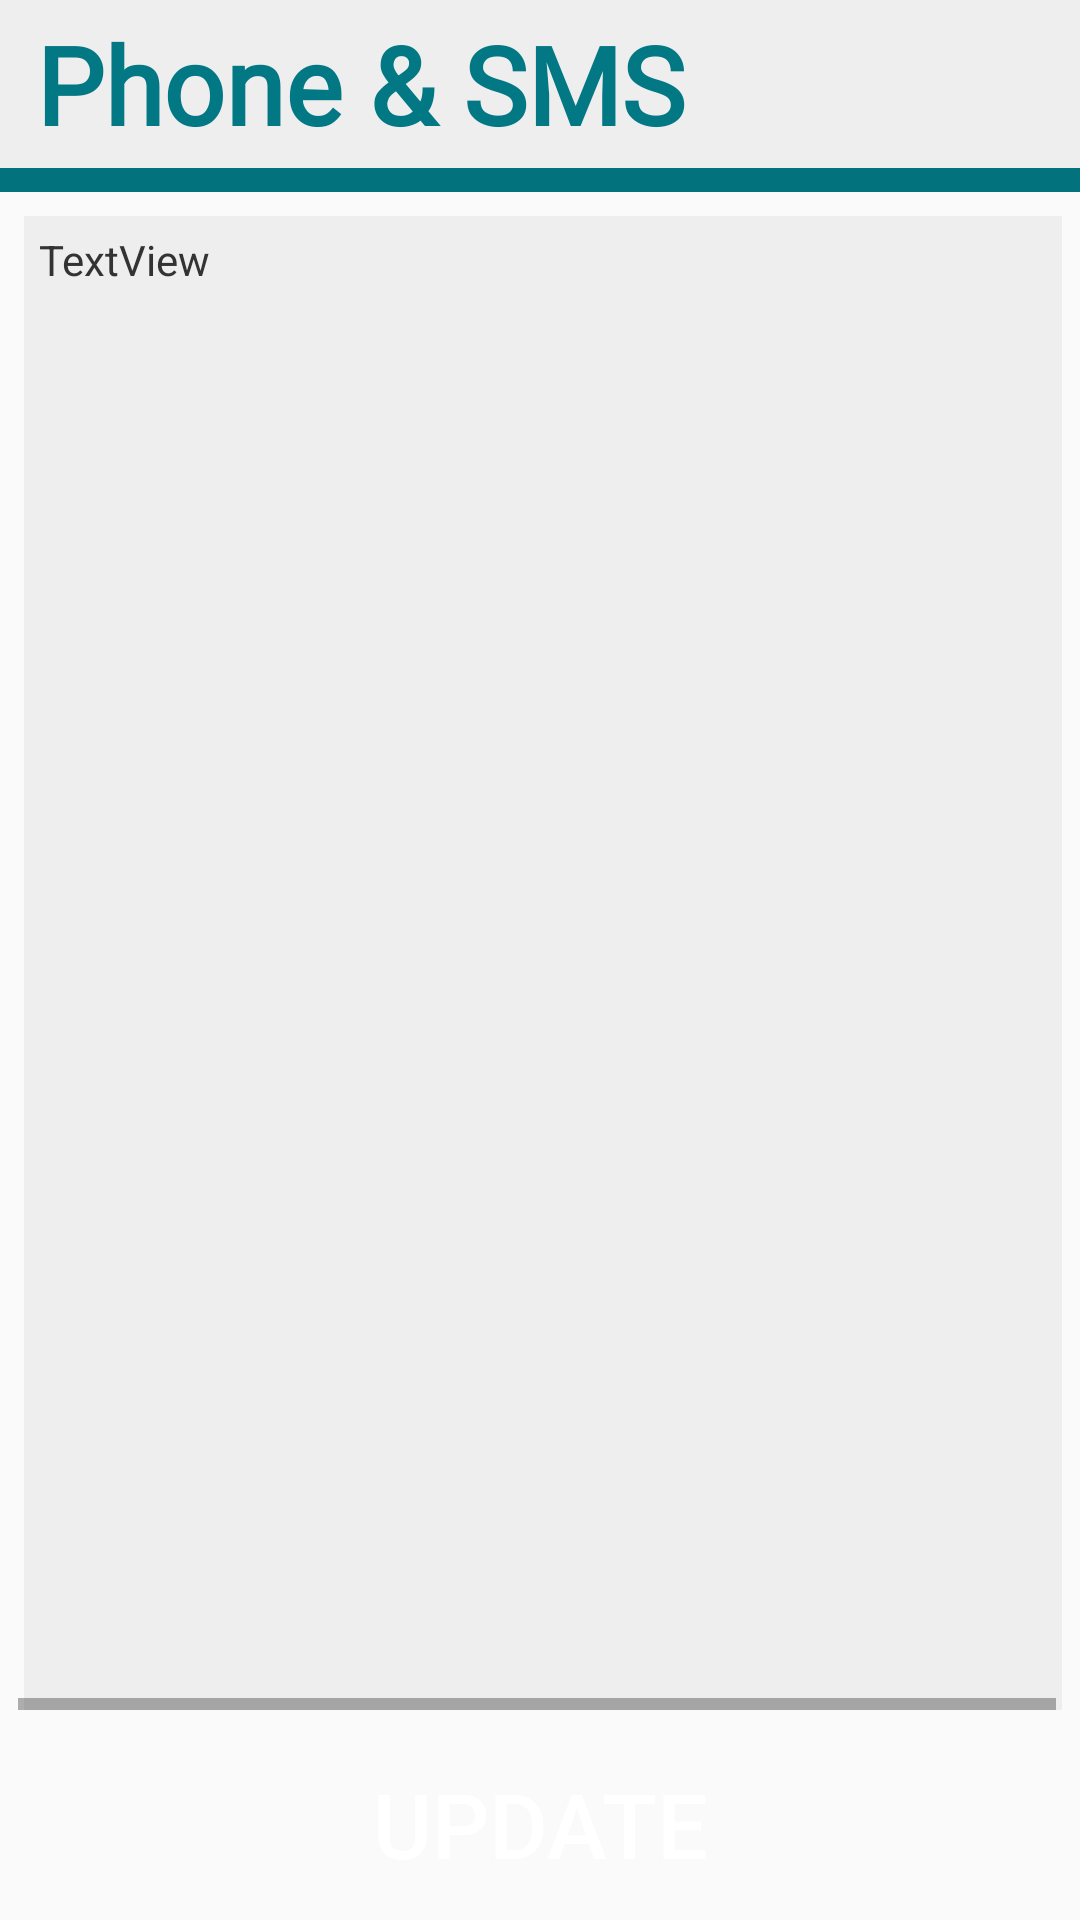

Here is an Android app screen rendered from its layout file. Give the layout XML and the strings, colors and styles it references.
<!-- AndroidManifest.xml: application theme AppTheme -->
<!-- res/layout/activity_phone_sms.xml -->
<?xml version="1.0" encoding="utf-8"?>
<LinearLayout xmlns:android="http://schemas.android.com/apk/res/android"
    xmlns:tools="http://schemas.android.com/tools"
    android:layout_width="match_parent"
    android:layout_height="match_parent"
    tools:context=".PhoneSmsActivity"
    android:orientation="vertical">

    <LinearLayout
        android:layout_width="match_parent"
        android:layout_height="64dp"
        android:background="@color/colorBackround_note"
        android:gravity="center"
        android:orientation="vertical">

        <TextView
            android:id="@+id/textView_phoneSms"
            android:layout_width="match_parent"
            android:layout_height="56dp"
            android:layout_marginLeft="12dp"
            android:layout_marginRight="12dp"
            android:fontFamily="@font/actor"
            android:gravity="center|start"
            android:text="@string/phone_amp_sms"
            android:textAllCaps="false"
            android:textColor="#017883"
            android:textSize="36sp"
            android:textStyle="bold" />

        <View
            android:layout_width="match_parent"
            android:layout_height="match_parent"
            android:background="#02727C" />
    </LinearLayout>


    <HorizontalScrollView
        android:layout_width="match_parent"
        android:layout_height="match_parent"
        android:layout_margin="6dp"
        android:layout_weight="1"
        android:fillViewport="true">

        <TextView
            android:id="@+id/textView_logs"
            android:layout_width="match_parent"
            android:layout_height="match_parent"
            android:layout_margin="2dp"
            android:background="@color/colorBackround_note"
            android:padding="5dp"
            android:scrollbars="vertical"
            android:text="TextView"
            android:textColor="#333333"
            android:textSize="14sp" />

    </HorizontalScrollView>

    <Button
        android:id="@+id/button_updateLog"
        android:layout_width="match_parent"
        android:layout_height="match_parent"
        android:layout_margin="8dp"
        android:layout_weight="4.5"
        android:background="@drawable/rounded_button_send"
        android:text="@string/update"
        android:textColor="#FFFFFF"
        android:textSize="30sp" />

</LinearLayout>
<!-- resources referenced by this layout -->
<resources>
  <color name="colorBackround_note">#EEEEEE</color>
  <string name="phone_amp_sms">Phone &amp; SMS</string>
  <string name="update">UPDATE</string>
  <style name="AppTheme" parent="Theme.AppCompat.Light.NoActionBar">
          
          <item name="colorPrimary">@color/colorPrimary</item>
          <item name="colorPrimaryDark">@color/colorPrimaryDark</item>
          <item name="colorAccent">@color/colorAccent</item>
          <item name="android:textAllCaps">false</item>
          <item name="android:windowAnimationStyle">@style/CustomActivityAnimation</item>
      </style>
  <color name="colorPrimary">#333333</color>
  <color name="colorPrimaryDark">#444444</color>
  <color name="colorAccent">#02727C</color>
  <style name="CustomActivityAnimation" parent="@android:style/Animation.Activity">
          <item name="android:activityOpenEnterAnimation">@anim/slide_in_right</item>
          <item name="android:activityOpenExitAnimation">@anim/slide_out_left</item>
          <item name="android:activityCloseEnterAnimation">@anim/slide_in_left</item>
          <item name="android:activityCloseExitAnimation">@anim/slide_out_right</item>
      </style>
</resources>
